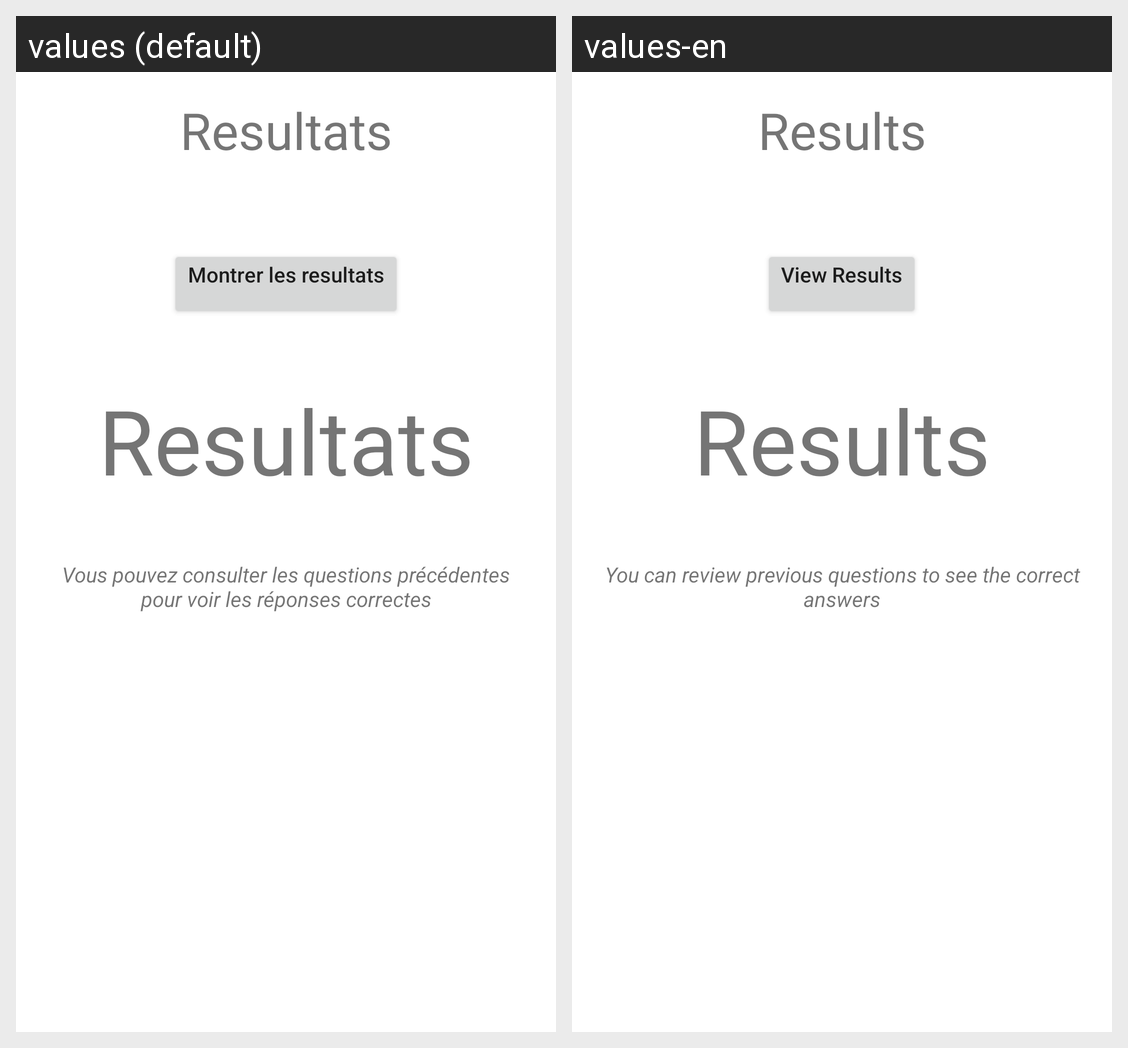

Translations of the strings shown on this Android screen, per locale in the grid:
Android screen res/layout/fragment_quiz_results.xml rendered under 2 locales, left to right: values (default), values-en. Device: Nexus 5 (rendered at 1080×1920; each locale shown at half size, 540×960, under a caption strip naming it); theme Theme.Mada.
Strings drawn on this screen, with the default value and each locale's value (text and hints the layout hard-codes, and strings that could not be matched under every locale, appear in the picture but are not listed):

results
  values: Resultats
  values-en: Results

view_results
  values: Montrer les resultats
  values-en: View Results

results_review_hint
  values: Vous pouvez consulter les questions précédentes pour voir les réponses correctes
  values-en: You can review previous questions to see the correct answers
